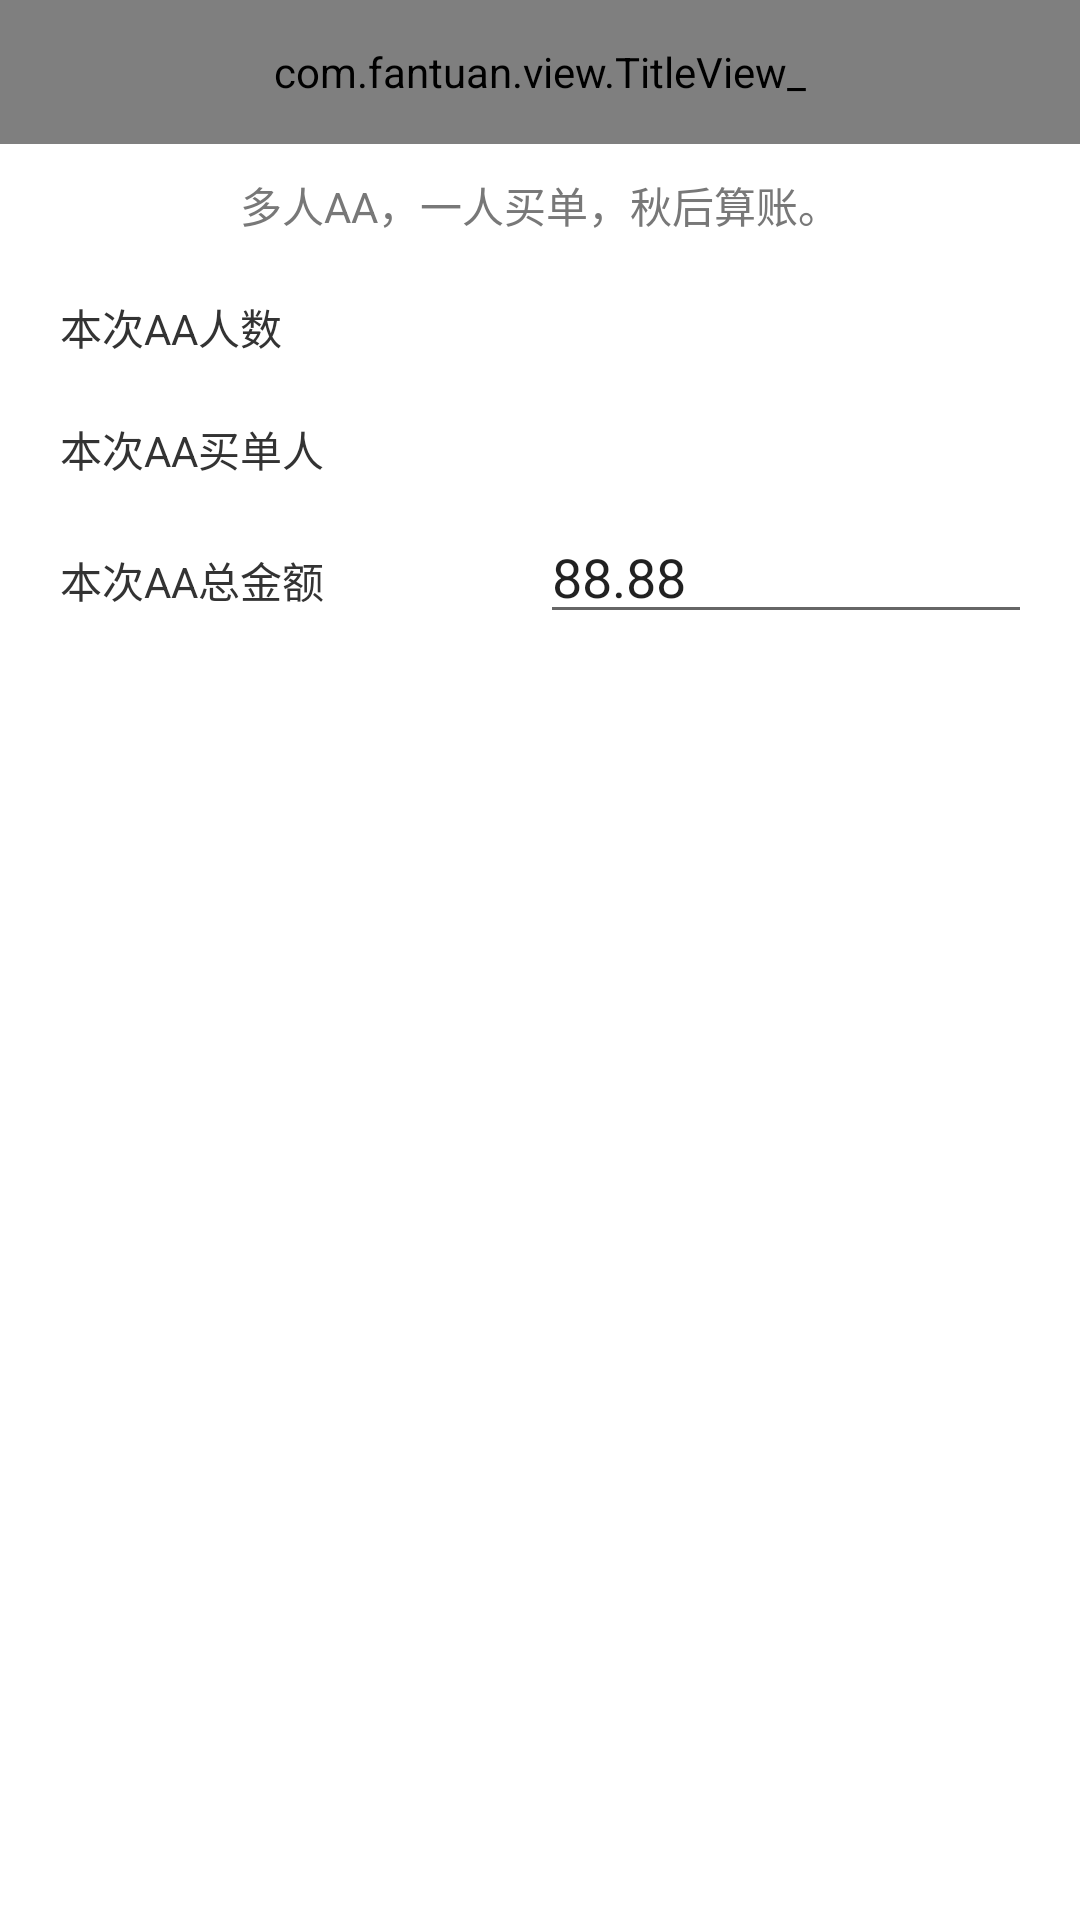

This screen was rendered from an Android layout file. Write that file and the resources it references.
<!-- AndroidManifest.xml: fallback theme Theme.MaterialComponents.DayNight.NoActionBar -->
<!-- res/layout/newdeal_step_3.xml -->
<?xml version="1.0" encoding="utf-8"?>
<LinearLayout xmlns:android="http://schemas.android.com/apk/res/android"
    android:layout_width="fill_parent"
    android:layout_height="fill_parent"
    android:orientation="vertical"
    >
    <include layout="@layout/title" />
    <LinearLayout
        android:layout_width="fill_parent"
        android:layout_height="fill_parent"
        android:paddingLeft="10dp"
        android:paddingRight="10dp"
        android:orientation="vertical"
        >
        <TextView 
            android:layout_width="fill_parent"
            android:layout_height="wrap_content"
            android:gravity="center_horizontal"
            android:text="@string/welcome_message_step_1"
            style="@style/SecondaryText"
            android:paddingTop="10dp"
            android:paddingBottom="10dp"
            android:lineSpacingExtra="3dp"
            />
        <LinearLayout
            android:layout_width="fill_parent"
            android:layout_height="wrap_content"
            >
            <TextView 
                android:layout_width="0dp"
                android:layout_weight="1"
                android:layout_height="wrap_content"
                android:text="@string/newdeal_welcome_step_1"
                style="@style/PrimaryTextSmall"
                android:paddingTop="10dp"
                android:paddingLeft="10dp"
                android:paddingRight="10dp"
                android:paddingBottom="10dp"
                />
            <TextView
                android:id="@+id/count"
                style="@style/PrimaryTextSmall"
                android:layout_width="0dp"
                android:layout_weight="1"
                android:layout_height="wrap_content"
                android:layout_marginLeft="6dp"
                android:layout_marginRight="6dp"
                />
        </LinearLayout>
        <LinearLayout
            android:layout_width="fill_parent"
            android:layout_height="wrap_content"
            >
            <TextView 
                android:layout_width="0dp"
                android:layout_weight="1"
                android:layout_height="wrap_content"
                android:text="@string/newdeal_step_3_info_1"
                style="@style/PrimaryTextSmall"
                android:paddingTop="10dp"
                android:paddingLeft="10dp"
                android:paddingRight="10dp"
                android:paddingBottom="10dp"
                />
            <TextView
                android:id="@+id/who"
                style="@style/PrimaryTextSmall"
                android:layout_width="0dp"
                android:layout_weight="1"
                android:layout_height="wrap_content"
                android:layout_marginLeft="6dp"
                android:layout_marginRight="6dp"
                />
        </LinearLayout>
        <LinearLayout
            android:layout_width="fill_parent"
            android:layout_height="wrap_content"
            >
            <TextView 
                android:layout_height="wrap_content"
                android:layout_width="0dp"
                android:layout_weight="1"
                android:text="@string/newdeal_step_3"
                style="@style/PrimaryTextSmall"
                android:paddingTop="10dp"
                android:paddingLeft="10dp"
                android:paddingRight="10dp"
                android:paddingBottom="10dp"
                />
            <EditText
                android:id="@+id/current"
                android:layout_width="0dp"
                android:layout_weight="1"
                android:layout_height="wrap_content"
                android:inputType="numberDecimal"
                android:text="88.88"
                android:selectAllOnFocus="true"
                android:layout_marginLeft="6dp"
                android:layout_marginRight="6dp"
                />
        </LinearLayout>
    </LinearLayout>
</LinearLayout>
<!-- res/layout/title.xml (included above) -->
<com.fantuan.view.TitleView_ xmlns:android="http://schemas.android.com/apk/res/android" 
    android:layout_width="fill_parent" 
    android:layout_height="48dp" 
    android:background="@drawable/tab_bg_unselected" 
    android:gravity="center" 
    android:orientation="horizontal" > 
    <FrameLayout
        android:layout_weight="1"
        android:layout_width="0dp"
        android:layout_height="fill_parent" >
        <Button 
            style="@style/ButtonText"
            android:id="@+id/button_back" 
            android:text="@string/back"
            android:layout_width="wrap_content" 
            android:layout_height="wrap_content" 
            android:layout_gravity="center|left" 
            android:background="@drawable/black_button"
            />
    </FrameLayout>
    <TextView 
        android:id="@+id/title" 
        android:layout_width="0dp" 
        android:layout_height="wrap_content" 
        android:layout_weight="1" 
        android:gravity="center_horizontal" 
        android:singleLine="true" 
        android:textAppearance="?android:attr/textAppearanceLarge" 
        android:textColor="#ffffffff" />
    <FrameLayout
        android:layout_weight="1"
        android:layout_width="0dp"
        android:layout_height="fill_parent" >
        <Button 
            style="@style/ButtonText"
            android:id="@+id/button_right" 
            android:text="@string/next"
            android:layout_width="wrap_content" 
            android:layout_height="wrap_content" 
            android:layout_gravity="center|right" 
            android:background="@drawable/black_button"
            android:visibility="gone" />
    </FrameLayout>
</com.fantuan.view.TitleView_>
<!-- resources referenced by this layout -->
<resources>
  <!-- drawable black_button (drawable) -->
  <selector xmlns:android="http://schemas.android.com/apk/res/android">
      <item android:state_pressed="true" >
          <shape>
              <solid
                  android:color="#343434" />
              <stroke
                  android:width="1dp"
                  android:color="#171717" />
              <corners
                  android:radius="3dp" />
              <padding
                  android:left="10dp"
                  android:top="6dp"
                  android:right="10dp"
                  android:bottom="6dp" />
          </shape>
      </item>
      <item android:state_enabled="false" >
          <shape>
              <solid
                  android:color="#c6c6c6" />
              <stroke
                  android:width="1dp"
                  android:color="#939393" />
              <corners
                  android:radius="3dp" />
              <padding
                  android:left="10dp"
                  android:top="6dp"
                  android:right="10dp"
                  android:bottom="6dp" />
          </shape>
      </item>
      <item>
          <shape>
              <gradient
                  android:startColor="#343434"
                  android:endColor="#171717"
                  android:angle="270" />
              <stroke
                  android:width="1dp"
                  android:color="#171717" />
              <corners
                  android:radius="4dp" />
              <padding
                  android:left="10dp"
                  android:top="6dp"
                  android:right="10dp"
                  android:bottom="6dp" />
          </shape>
      </item>
  </selector>
  <!-- drawable tab_bg_unselected (drawable) -->
  <?xml version="1.0" encoding="utf-8"?>
  <shape xmlns:android="http://schemas.android.com/apk/res/android"
  	android:shape="rectangle"> 
  	<gradient android:startColor="#5C5c5c" android:centerColor="#424242" 
  	android:endColor="#222222"
  		android:angle="-90" />
  </shape>
  <string name="back">返回</string>
  <string name="newdeal_step_3">本次AA总金额</string>
  <string name="newdeal_step_3_info_1">本次AA买单人</string>
  <string name="newdeal_welcome_step_1">本次AA人数</string>
  <string name="next">下一步</string>
  <string name="welcome_message_step_1">多人AA，一人买单，秋后算账。</string>
  <style name="ButtonText">
          <item name="android:layout_width">fill_parent</item>
          <item name="android:layout_height">wrap_content</item>
          <item name="android:textAppearance">?android:attr/textAppearanceMedium</item>
          <item name="android:textColor">#ffffffff</item>
          <item name="android:gravity">center</item>
          <item name="android:layout_margin">3dp</item>
          <item name="android:shadowColor">#000000</item>
          <item name="android:shadowDx">1</item>
          <item name="android:shadowDy">1</item>
          <item name="android:shadowRadius">2</item>
      </style>
  <style name="PrimaryTextSmall">
          <item name="android:textColor">#ff333333</item>
          <item name="android:textAppearance">?android:attr/textAppearanceSmall</item>
      </style>
  <style name="SecondaryText">
          <item name="android:textColor">#ff787878</item>
          <item name="android:textAppearance">?android:attr/textAppearanceSmall</item>
      </style>
</resources>
